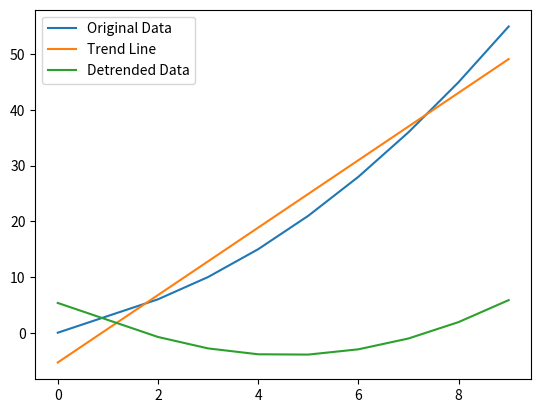

Write Python code to recreate this figure.
import numpy as np
import matplotlib.pyplot as plt

# Sample data
time_data = np.array([0, 1, 2, 3, 4, 5, 6, 7, 8, 9])
position_data = np.array([0, 3, 6, 10, 15, 21, 28, 36, 45, 55])

# Fit a linear regression model to the data
coefficients = np.polyfit(time_data, position_data, deg=1)
trend_line = np.poly1d(coefficients)

# Calculate the trend for each data point
trend_data = trend_line(time_data)

# Detrend the data by subtracting the trend from the original data
detrended_data = position_data - trend_data

# Plot original data, trend, and detrended data
plt.figure()
plt.plot(time_data, position_data, label="Original Data")
plt.plot(time_data, trend_data, label="Trend Line")
plt.plot(time_data, detrended_data, label="Detrended Data")
plt.legend()
plt.show()